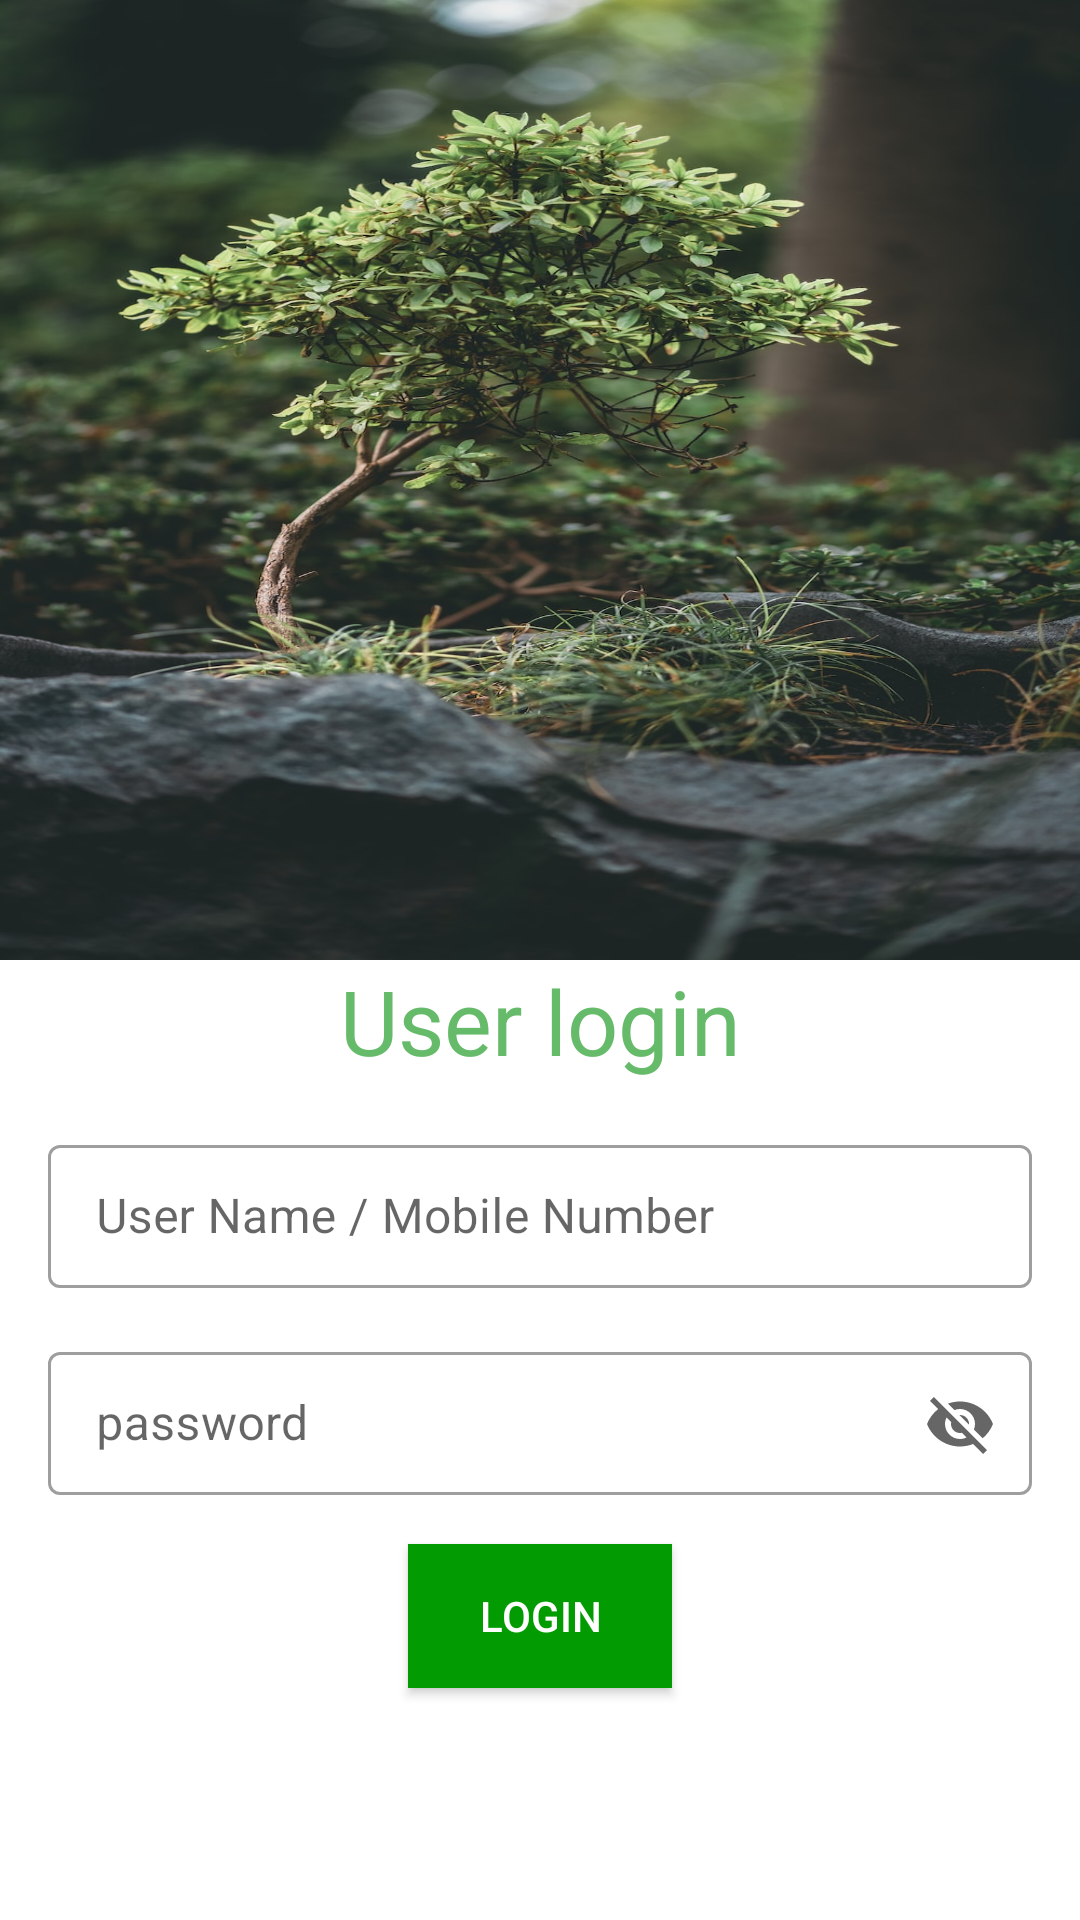

Android layout source for this screen:
<!-- AndroidManifest.xml: activity theme Theme.OrganDonation.NoActionBar -->
<!-- res/layout/fragment_user_login.xml -->
<?xml version="1.0" encoding="utf-8"?>
<androidx.constraintlayout.widget.ConstraintLayout xmlns:android="http://schemas.android.com/apk/res/android"
    xmlns:app="http://schemas.android.com/apk/res-auto"
    xmlns:tools="http://schemas.android.com/tools"
    android:layout_width="match_parent"
    android:layout_height="match_parent"

    >

    <androidx.constraintlayout.widget.Guideline
        android:id="@+id/guide_one"
        android:layout_width="wrap_content"
        android:layout_height="wrap_content"
        android:orientation="horizontal"

        app:layout_constraintGuide_percent="0.5" />

    <androidx.appcompat.widget.AppCompatImageView
        android:layout_width="match_parent"
        android:layout_height="0dp"
        android:scaleType="fitXY"
        android:src="@drawable/plant"
        app:layout_constraintEnd_toEndOf="parent"
        app:layout_constraintStart_toStartOf="parent"
        app:layout_constraintBottom_toTopOf="@id/guide_one"
        app:layout_constraintTop_toTopOf="parent" />


    <androidx.appcompat.widget.AppCompatTextView
        android:id="@+id/textView"
        android:layout_width="wrap_content"
        android:layout_height="wrap_content"
        android:text="User login"
        android:textColor="#66BB6A"
        android:textSize="30sp"
        app:layout_constraintEnd_toEndOf="parent"
        app:layout_constraintStart_toStartOf="parent"
        app:layout_constraintTop_toBottomOf="@+id/guide_one" />

    <com.google.android.material.textfield.TextInputLayout
        android:id="@+id/user_name"
        style="@style/Widget.MaterialComponents.TextInputLayout.OutlinedBox.Dense"
        android:layout_width="match_parent"
        android:layout_height="wrap_content"
        android:layout_margin="@dimen/dimen_16dp"
        android:hint="User Name / Mobile Number"
        app:layout_constraintTop_toBottomOf="@+id/textView">

        <com.google.android.material.textfield.TextInputEditText

            android:id="@+id/edt_user_name"
            android:layout_width="match_parent"
            android:layout_height="wrap_content"
            android:imeOptions="actionNext"
            android:inputType="textNoSuggestions"
            android:textColor="#000000"
            android:maxLines="1"
            android:nextFocusForward="@+id/user_password" />

    </com.google.android.material.textfield.TextInputLayout>

    <com.google.android.material.textfield.TextInputLayout
        android:id="@+id/user_password"
        style="@style/Widget.MaterialComponents.TextInputLayout.OutlinedBox.Dense"
        android:layout_width="match_parent"
        android:layout_height="wrap_content"
        android:layout_margin="@dimen/dimen_16dp"
        android:hint="password"
        android:maxLines="1"
        app:endIconMode="password_toggle"
        app:layout_constraintTop_toBottomOf="@+id/user_name">

        <com.google.android.material.textfield.TextInputEditText
            android:id="@+id/edt_user_password"
            android:layout_width="match_parent"
            android:textColor="#000000"
            android:layout_height="wrap_content" />

    </com.google.android.material.textfield.TextInputLayout>

    <androidx.appcompat.widget.AppCompatButton
        android:id="@+id/btn_login"
        android:layout_width="wrap_content"
        android:layout_height="wrap_content"
        android:layout_margin="@dimen/dimen_16dp"
        android:background="@color/app_secondary"
        android:text="Login"
        android:textColor="@color/white"
        app:layout_constraintEnd_toEndOf="parent"
        app:layout_constraintStart_toStartOf="parent"
        app:layout_constraintTop_toBottomOf="@+id/user_password" />
</androidx.constraintlayout.widget.ConstraintLayout>
<!-- resources referenced by this layout -->
<resources>
  <color name="app_secondary">#029C02</color>
  <color name="white">#FFFFFFFF</color>
  <dimen name="dimen_16dp">16dp</dimen>
  <!-- drawable plant: jpeg bitmap (drawable, 221770 bytes) -->
  <style name="Theme.OrganDonation.NoActionBar">
          <item name="windowActionBar">false</item>
          <item name="windowNoTitle">true</item>
      </style>
</resources>
